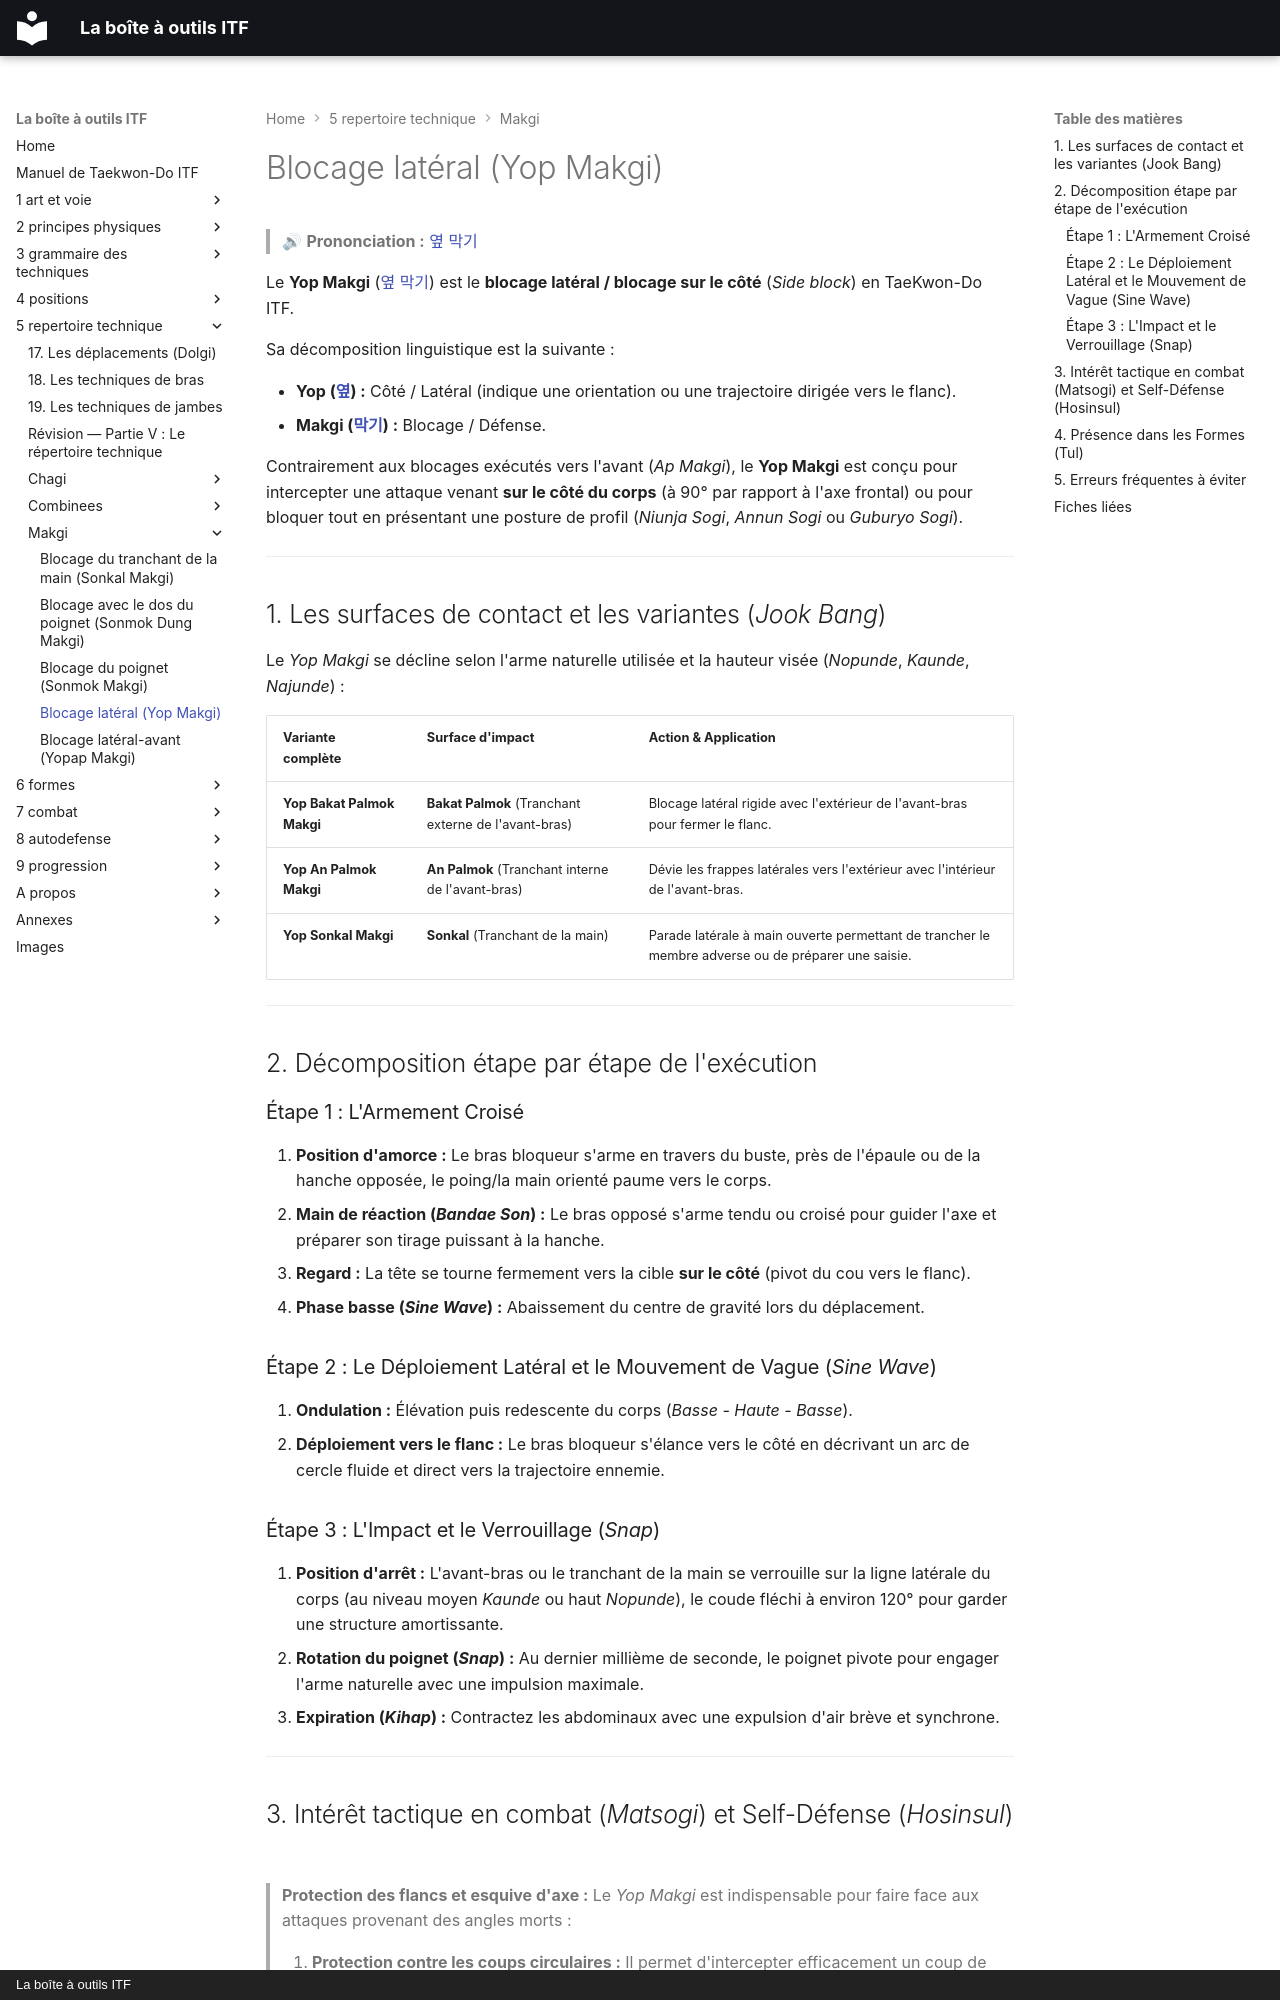

repository: yvmori1/La-boite-outils-ITF · page: 5-repertoire-technique/makgi/yop-makgi/index.html · generator: mkdocs · copyright: La boîte à outils ITF

# Blocage latéral (Yop Makgi)

> 🔊 **Prononciation :** [옆 막기](../../audio/makgi/yop-makgi.m4a)

Le **Yop Makgi** ([옆 막기](../../audio/makgi/yop-makgi.m4a)) est le **blocage latéral / blocage sur le côté** (*Side block*) en TaeKwon-Do ITF.

Sa décomposition linguistique est la suivante :

* **Yop ([옆](../../audio/grammaire/Yop.m4a)) :** Côté / Latéral (indique une orientation ou une trajectoire dirigée vers le flanc).
* **Makgi ([막기](../../audio/termes/makgi.m4a)) :** Blocage / Défense.

Contrairement aux blocages exécutés vers l'avant (*Ap Makgi*), le **Yop Makgi** est conçu pour intercepter une attaque venant **sur le côté du corps** (à 90° par rapport à l'axe frontal) ou pour bloquer tout en présentant une posture de profil (*Niunja Sogi*, *Annun Sogi* ou *Guburyo Sogi*).

---

## 1. Les surfaces de contact et les variantes (*Jook Bang*)

Le *Yop Makgi* se décline selon l'arme naturelle utilisée et la hauteur visée (*Nopunde*, *Kaunde*, *Najunde*) :

| Variante complète | Surface d'impact | Action & Application |
| --- | --- | --- |
| **Yop Bakat Palmok Makgi** | **Bakat Palmok** (Tranchant externe de l'avant-bras) | Blocage latéral rigide avec l'extérieur de l'avant-bras pour fermer le flanc. |
| **Yop An Palmok Makgi** | **An Palmok** (Tranchant interne de l'avant-bras) | Dévie les frappes latérales vers l'extérieur avec l'intérieur de l'avant-bras. |
| **Yop Sonkal Makgi** | **Sonkal** (Tranchant de la main) | Parade latérale à main ouverte permettant de trancher le membre adverse ou de préparer une saisie. |

---

## 2. Décomposition étape par étape de l'exécution

### Étape 1 : L'Armement Croisé

1. **Position d'amorce :** Le bras bloqueur s'arme en travers du buste, près de l'épaule ou de la hanche opposée, le poing/la main orienté paume vers le corps.
2. **Main de réaction (*Bandae Son*) :** Le bras opposé s'arme tendu ou croisé pour guider l'axe et préparer son tirage puissant à la hanche.
3. **Regard :** La tête se tourne fermement vers la cible **sur le côté** (pivot du cou vers le flanc).
4. **Phase basse (*Sine Wave*) :** Abaissement du centre de gravité lors du déplacement.

### Étape 2 : Le Déploiement Latéral et le Mouvement de Vague (*Sine Wave*)

1. **Ondulation :** Élévation puis redescente du corps (*Basse - Haute - Basse*).
2. **Déploiement vers le flanc :** Le bras bloqueur s'élance vers le côté en décrivant un arc de cercle fluide et direct vers la trajectoire ennemie.

### Étape 3 : L'Impact et le Verrouillage (*Snap*)

1. **Position d'arrêt :** L'avant-bras ou le tranchant de la main se verrouille sur la ligne latérale du corps (au niveau moyen *Kaunde* ou haut *Nopunde*), le coude fléchi à environ 120° pour garder une structure amortissante.
2. **Rotation du poignet (*Snap*) :** Au dernier millième de seconde, le poignet pivote pour engager l'arme naturelle avec une impulsion maximale.
3. **Expiration (*Kihap*) :** Contractez les abdominaux avec une expulsion d'air brève et synchrone.

---

## 3. Intérêt tactique en combat (*Matsogi*) et Self-Défense (*Hosinsul*)

> **Protection des flancs et esquive d'axe :**
> Le *Yop Makgi* est indispensable pour faire face aux attaques provenant des angles morts :
>
> 1. **Protection contre les coups circulaires :** Il permet d'intercepter efficacement un coup de pied circulaire (*Dollyo Chagi*) ou un crochet visant les côtes, les reins ou la tempe.
> 2. **Changement de ligne d'attaque :** En vous décalant latéralement (*Step-side*) tout en exécutant un *Yop Makgi*, vous sortez de la ligne de charge de l'agresseur tout en bloquant sa frappe, vous ouvrant un accès immédiat à son flanc sans défense.

---
